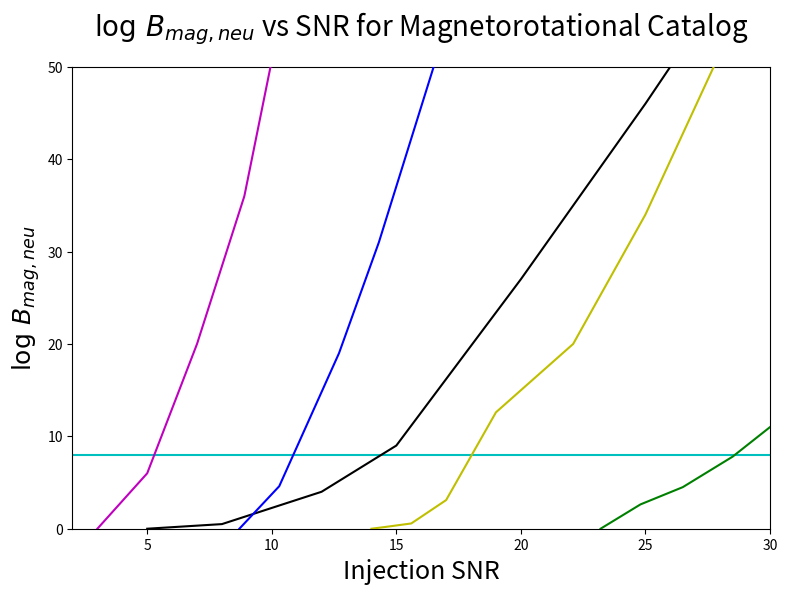

Recreate this plot in Python. (Note: this script raises an exception after producing the figure.)
# -*- coding: utf-8 -*-
"""
Created on Fri Jan 20 14:37:47 2017

@author: Vincent
"""

import matplotlib as mpl
mpl.use('Agg')
import matplotlib.pyplot as plt
import numpy as np

#plot_name = '1det_eff_sch_edited.png'
plot_name = 'SNR_sch.png'#'FFT_vs_Spec_sch.png'
title = '$\log\,B_{mag,neu}$ vs SNR for Magnetorotational Catalog'#'log Bsn vs Distance for sch_10, Sch PCs'

'''distances_aLigo = [.2, 1, 2, 4, 5, 7, 10, 15, 25, 50, 75, 100, 150, 200]
distances_Aplus = [.2, 1, 2, 5, 10, 15, 25, 50, 100, 200, 300, 400, 450]
distances_voyager = [.2, 5, 10, 25, 35, 50, 75, 100, 150, 400, 500, 600]
distances_CE = [10, 25, 75, 100, 200, 400, 500, 750, 1000, 1500]'''

#dist_spec = [2, 3, 4, 5, 6, 7, 8]
#dist_FFT = [10, 20, 30, 40, 50]
'''asd = [5e-23, 2e-23, 2e-23, 3e-23, 7e-23]
psd = [x**2 for x in asd]
#asd = [entry * 10**-23 for entry in asd]
logBsn_spec = []
c = []

for f in range(len(dist_spec)):
    a = np.random.normal(0, psd[f]**.5, 10000)
    #a = sum(a) / 10000
    a = [x**2 for x in a]
    #b = np.random.normal(0, (psd[f] / 2)**.5, 10000)
    #b = [x**2 for x in b]
    #b = sum(b) / 10000
    c = sum(a) / len(a)
    logBsn_spec.append(c**.5)
    
print(logBsn_spec)'''

snr_1 = [30.2, 19.4, 16.5, 14.3, 12.7, 10.3, 8.7]
logBsn_1 = [260, 82, 50, 31, 19, 4.6, 0]
snr_2 = [36.8, 33.5, 30.8, 28.5, 26.5, 24.8, 23.2]
logBsn_2 = [27, 17.7, 12.7, 7.8, 4.5, 2.63, 0]
snr_3 = [33.6, 28.6, 25, 22.1, 19, 17, 15.6, 14.5, 14]
logBsn_3 = [90, 55, 34, 20, 12.6, 3.1, .57, .17, 0]
snr_4 = [28.8, 23.2, 17.6, 14.7, 12.6, 11.4, 10.1, 8.9, 7, 5, 3]
logBsn_4 = [579, 361, 193, 128, 90, 69.5, 52, 36, 20, 6, 0]
snr_5 = [5, 8, 12, 15, 20, 25, 26]
logBsn_5 = [0, .5, 4, 9, 27, 46, 50]
'''snr_5 = [20.1, 17.4, 15.3, 13.7, 12.3, 11.3, 10.3, 9.57, 8.9, 8.31, 7.81, 7.36, 6.96, 6.6]
logBsn_5 = [794, 507, 337, 221, 147, 100, 66, 45, 28, 16.2, 10.2, 4.85, .38, -.62]
logBsn_6 = [819, 509, 319, 209, 136, 87, 56, 34.4, 19.1, 8.57, 1.93, -.74]
snr_6 = [20.4, 17.6, 15.5, 13.8, 12.5, 11.4, 10.5, 9.67, 9, 8.41, 7.9, 7.4]
snr_mean = [1, 2, 3, 4, 5, 6, 7, 8, 9, 10, 11, 12, 13, 14, 15 ,16, 17, 18, 19, 20]
mean = [-0.8650000000000001, -0.8650000000000001, -0.8650000000000001, -0.8650000000000001, -0.8650000000000001, -0.8650000000000001, 3.8325555555555564, 12.88924836601307, 29.098665762098587, 53.24165334734756, 96.02370370185184, 146.05054542424242, 203.5164835934066, 269.6134518224468, 345.85033231083844, 433.8800378937197, 527.7863526808143, 636.8551588042328, 755.2744709365079, 872.1629188712523]
'''

line_x = [.000001, 99999]
line_y_2 = [8, 8]

plt.figure(figsize=(9,6))
plt.title(title, fontsize=20, y = 1.05)

'''plt.semilogx(distances_2D, eff_rr_2D, 'bo-', zorder = 8, label='RR:2D CE(3)')
plt.semilogx(distances_3D, eff_rr_3D, 'go-', zorder = 7, label='RR:3D CE(3)')
plt.semilogx(distances_2D, eff_neu_2D, 'yo-', zorder = 6, label='Neu:2D CE(3)')
plt.semilogx(distances_3D, eff_neu_3D, 'ro-', zorder = 5, label='Neu:3D CE(3)')
plt.semilogx(distances_3D2, eff_rr_3D2, 'ko-', zorder = 4, label='RR:3D CE(2)')
plt.semilogx(distances_3D2, eff_neu_3D2, 'mo-', zorder = 3, label='Neu:3D CE(2)')'''

'Scheidegger2010_R3E1AC*'
'Scheidegger2010_R4E1FC_L*'
'Scheidegger2010_R3STAC'

plt.plot(snr_1, logBsn_1, 'b-', zorder = 8, label='R2E1AC')
print('1')
plt.plot(snr_2, logBsn_2, 'g-', zorder = 7, label='R3E1AC*')
print('2')
plt.plot(snr_3, logBsn_3, 'y-', zorder = 6, label='R3STAC')
print('3')
plt.plot(snr_4, logBsn_4, 'm-', zorder = 6, label='R4E1FC_L*')
plt.plot(snr_5, logBsn_5, 'k-', zorder = 5, label='Mean')
print('4')

'''plt.plot(snr_5, logBsn_5, 'k-', zorder = 4, label='Mueller2012_N20-2*')
print('5')
plt.plot(snr_6, logBsn_6, 'm-', zorder = 3, label='Yakunin2017_C15')
print('6')
plt.plot(snr_mean, mean, 'c-', zorder = 2, label='Mean')
print('7')'''

plt.plot(line_x, line_y_2, 'c-', zorder = 1)
#plt.plot(line[0], line[1], color='c-', linestyle='-', linewidth=2)#, label='Full Data\nSlope = ' + rounding(full_slope, precision) + '\np = ' + rounding(full_p_value, precision), alpha=0.5, zorder=10)


plt.xlim([2, 30])
plt.ylim([0, 50])
plt.xlabel('Injection SNR', fontsize=18)
plt.ylabel('$\log\,B_{mag,neu}$', fontsize=18)#'Efficiency')
plt.grid(b=True, which='major',color='0.75',linestyle='-')
plt.minorticks_on()
plt.grid(b=True, which='minor',color='0.85',linestyle='--')
#plt.ticklabel_format(axis = 'y', style = 'sci', scilimits = (-2,2))
#plt.ticklabel_format(axis = 'x', style = 'sci', scilimits = (-2,2))
legend = plt.legend(loc='best', prop={'size':14})
legend.get_frame().set_alpha(0.5)
'''plt.legend(loc = 'best')
for label in legend.get_texts():
    label.set_fontsize('large')'''
# save and close figure
plt.savefig(plot_name, bbox_inches='tight')
#plt.clf()
plt.close()
